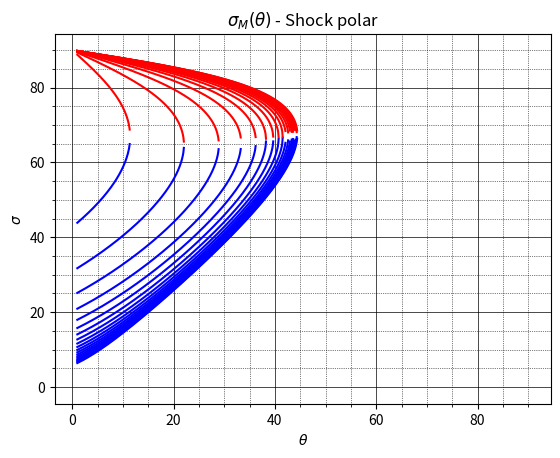

This chart was generated by the following Python code: (Note: this script raises an exception after producing the figure.)
from matplotlib.pyplot import (close, grid, plot, rc, savefig, show, subplots,
                               title, xlabel, ylabel)
from numpy import (arccos, arctan, array, cos, degrees, linspace, nan, pi,
                   radians, sin, tan, zeros)


def shock_polar_deg(theta_deg, M):

    # Inputs
    gamma = 1.4

    # Angle in radians
    theta = radians(theta_deg)

    # Polar coefficients
    A = (1+(gamma+1)/2*M**2)*tan(theta)
    B = 1-M**2
    C = (1+(gamma-1)/2*M**2)*tan(theta)
    D = (1./3.)*((A**2)/3.-B)
    E = (2./27.)*A**3-A*B/3.+C
    Delta = E**2 - 4*D**3

    if (Delta < 0):   
        Phi_strong = arccos(-E/(2.*D**(3./2.)))+4.*pi # Strong shock solution
        Phi_weak = arccos(-E/(2.*D**(3./2.))) # Weak shock solution

        F_weak = 2.*D**(1./2.)*cos(Phi_weak/3.)-A/3.
        F_strong = 2.*D**(1./2.)*cos(Phi_strong/3.)-A/3.

        sigma_weak = arctan(1./F_weak)
        sigma_strong = arctan(1./F_strong)
    else:
        sigma_weak = nan
        sigma_strong = nan

    sigma_weak_deg = degrees(sigma_weak)
    sigma_strong_deg = degrees(sigma_strong)

    return array([sigma_weak_deg, sigma_strong_deg])

m_vect = linspace(1., 10., 20)
theta_vect = linspace(1., 90., 1000)
sigma_weak_vect = zeros(theta_vect.size)
sigma_strong_vect = zeros(theta_vect.size)

fig, ax = subplots(1,1)

for j, m in enumerate(m_vect):
    for i, theta in enumerate(theta_vect):
        [sigma_weak_vect[i],sigma_strong_vect[i]] = shock_polar_deg(theta, m)
    ax.plot(theta_vect, sigma_weak_vect, color='b')
    ax.plot(theta_vect, sigma_strong_vect, color='r')

rc('text', usetex=True)
xlabel('$\\theta$')
ylabel('$\sigma$')
title("$\sigma_M(\\theta)$ - Shock polar")
ax.minorticks_on()
# Major grid
grid(which='major', linestyle='-', linewidth='0.5', color='black')
# Minor grid
grid(which='minor', linestyle=':', linewidth='0.5', color='black')
savefig('images/polar.png', format='png')
close('all')